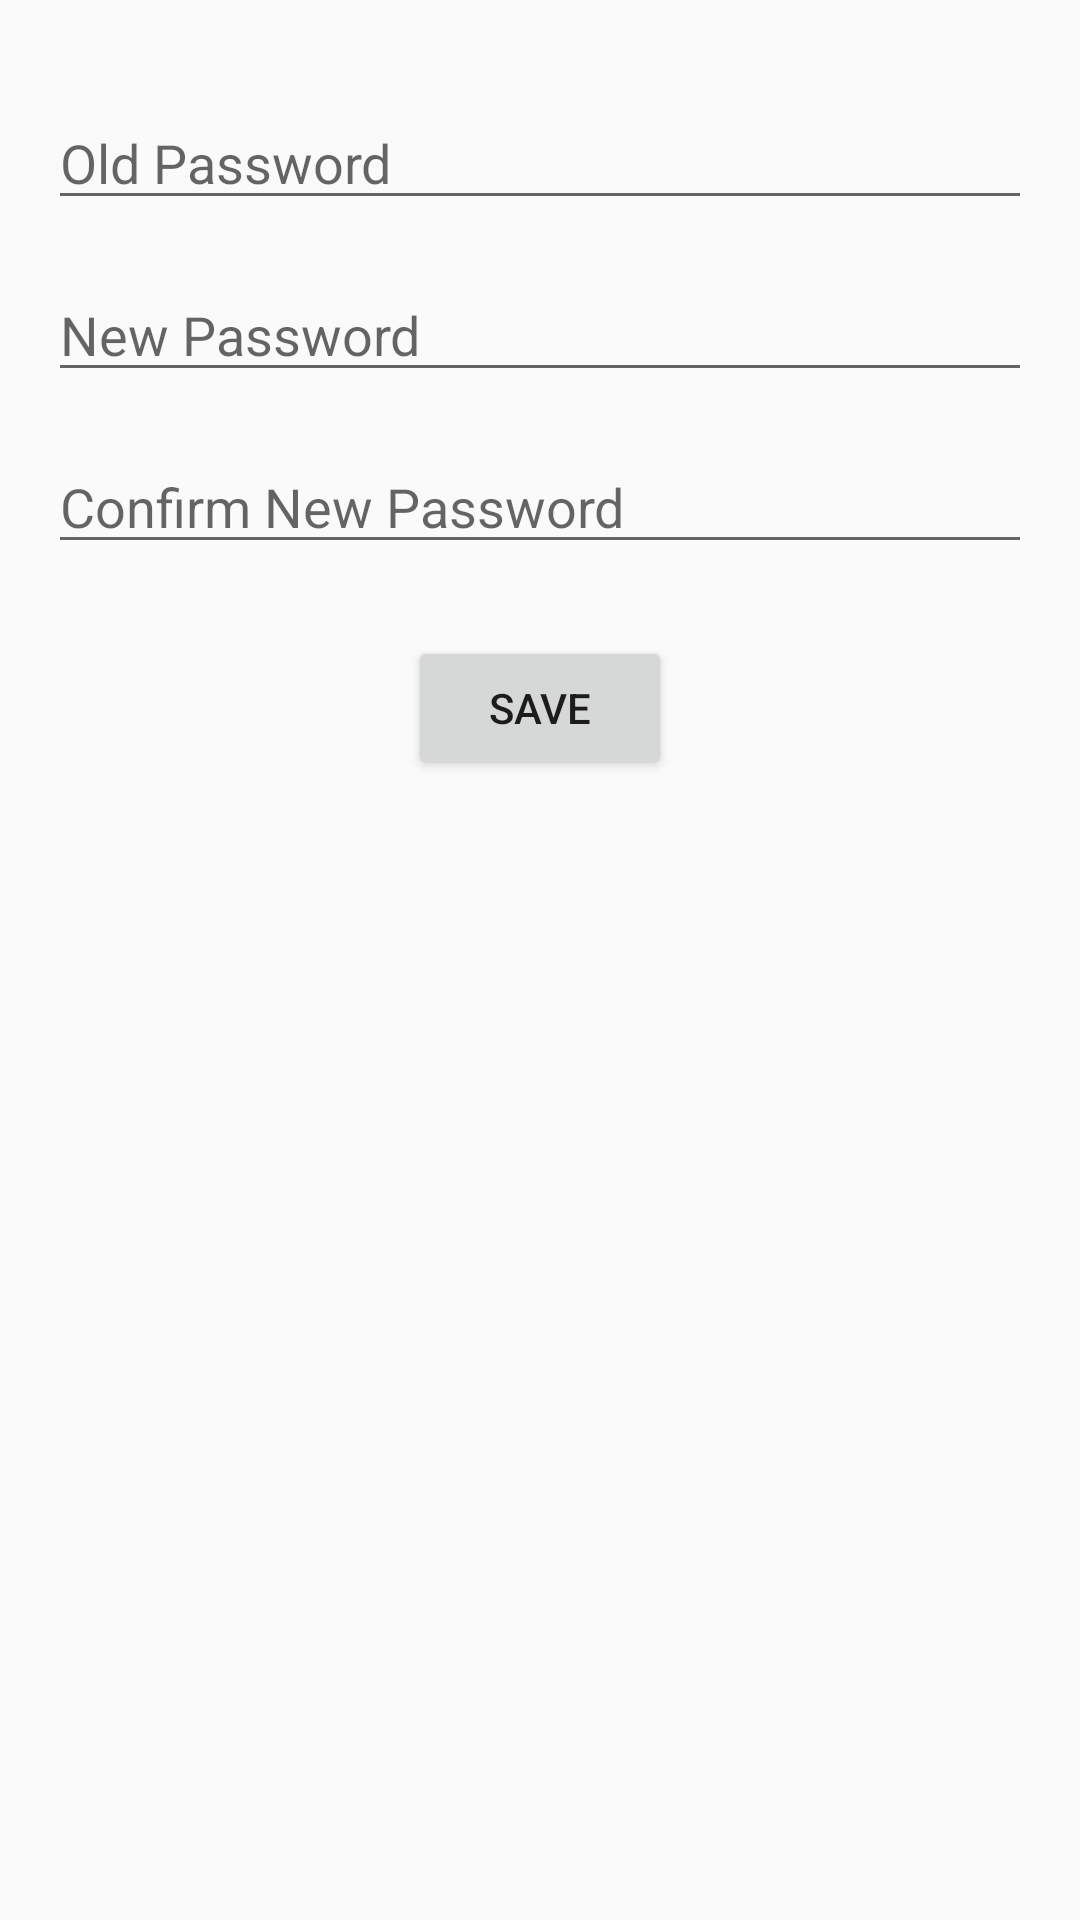

This screen was rendered from an Android layout file. Write that file and the resources it references.
<!-- AndroidManifest.xml: application theme AppTheme -->
<!-- res/layout/activity_passwordmodif.xml -->
<?xml version="1.0" encoding="utf-8"?>
<RelativeLayout xmlns:android="http://schemas.android.com/apk/res/android"
    android:layout_width="match_parent"
    android:layout_height="match_parent">

    
    <EditText
        android:id="@+id/oldPasswordEditText"
        android:layout_width="match_parent"
        android:layout_height="wrap_content"
        android:hint="Old Password"
        android:inputType="textPassword"
        android:layout_marginTop="32dp"
        android:layout_marginStart="16dp"
        android:layout_marginEnd="16dp"/>

    
    <EditText
        android:id="@+id/newPasswordEditText"
        android:layout_width="match_parent"
        android:layout_height="wrap_content"
        android:hint="New Password"
        android:inputType="textPassword"
        android:layout_below="@id/oldPasswordEditText"
        android:layout_marginTop="16dp"
        android:layout_marginStart="16dp"
        android:layout_marginEnd="16dp"/>

    
    <EditText
        android:id="@+id/confirmPasswordEditText"
        android:layout_width="match_parent"
        android:layout_height="wrap_content"
        android:hint="Confirm New Password"
        android:inputType="textPassword"
        android:layout_below="@id/newPasswordEditText"
        android:layout_marginTop="16dp"
        android:layout_marginStart="16dp"
        android:layout_marginEnd="16dp"/>

    
    <Button
        android:id="@+id/savePasswordButton"
        android:layout_width="wrap_content"
        android:layout_height="wrap_content"
        android:text="Save"
        android:layout_below="@id/confirmPasswordEditText"
        android:layout_centerHorizontal="true"
        android:layout_marginTop="24dp"/>

    
    

</RelativeLayout>
<!-- resources referenced by this layout -->
<resources>
  <style name="AppTheme" parent="Theme.AppCompat.Light.DarkActionBar">
          
          <item name="colorPrimary">@color/colorPrimary</item>
          <item name="colorPrimaryDark">@color/colorPrimaryDark</item>
          <item name="colorAccent">@color/white</item>
          
      </style>
  <color name="colorPrimary">#33fffc </color>
  <color name="colorPrimaryDark">#FF5722</color>
  <color name="white">#FFFFFFFF</color>
</resources>
